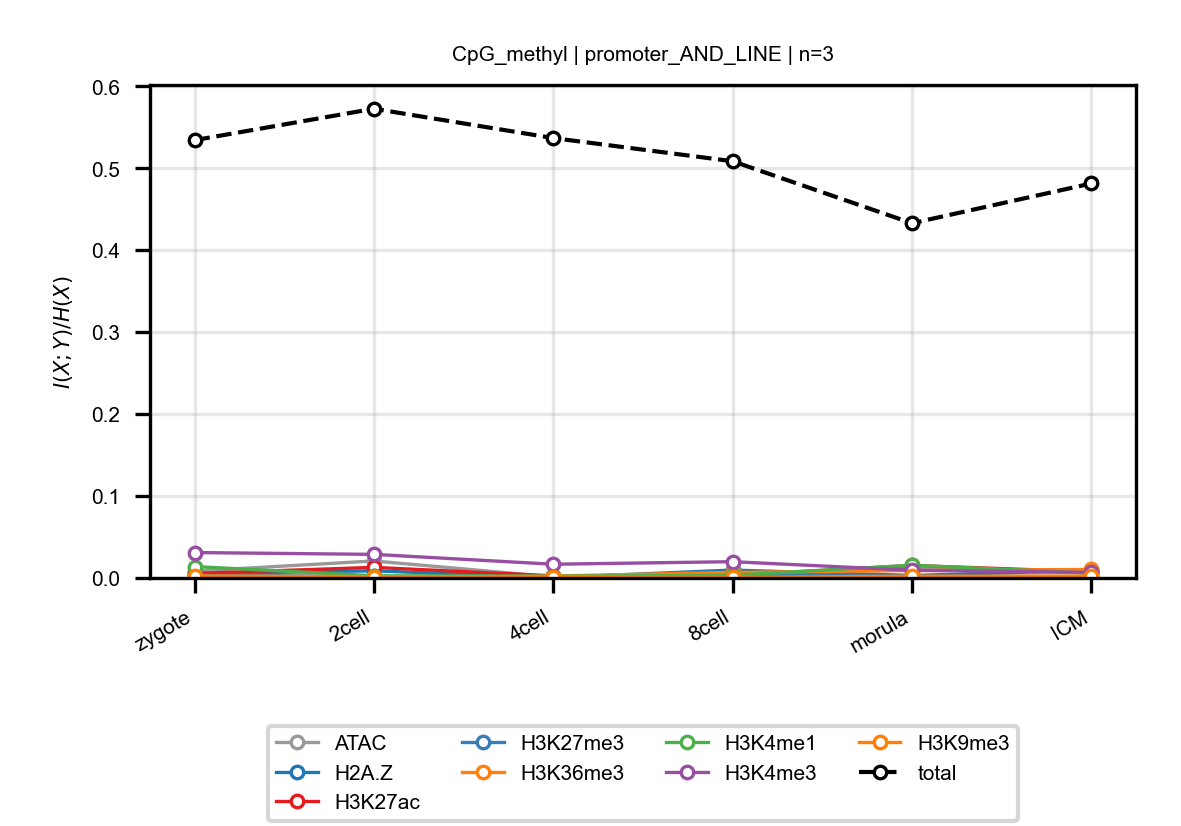

Data behind this chart, as committed beside it:
anchor, target, n_bins, stage, block, normalized_mi
CpG_methyl, ATAC, 3, zygote, promoter_AND_LINE, 0.008401
CpG_methyl, ATAC, 3, 2cell, promoter_AND_LINE, 0.02076
CpG_methyl, ATAC, 3, 4cell, promoter_AND_LINE, 0.001334
CpG_methyl, ATAC, 3, 8cell, promoter_AND_LINE, 0.005352
CpG_methyl, ATAC, 3, morula, promoter_AND_LINE, 0.01105
CpG_methyl, ATAC, 3, ICM, promoter_AND_LINE, 0.005897
CpG_methyl, H2A.Z, 3, zygote, promoter_AND_LINE, 0.005286
CpG_methyl, H2A.Z, 3, 2cell, promoter_AND_LINE, 0.00872
CpG_methyl, H2A.Z, 3, 4cell, promoter_AND_LINE, 0.0004327
CpG_methyl, H2A.Z, 3, 8cell, promoter_AND_LINE, 0.00963
CpG_methyl, H2A.Z, 3, morula, promoter_AND_LINE, 0.003033
CpG_methyl, H2A.Z, 3, ICM, promoter_AND_LINE, 0.009341
CpG_methyl, H3K27ac, 3, zygote, promoter_AND_LINE, 0.005552
CpG_methyl, H3K27ac, 3, 2cell, promoter_AND_LINE, 0.01292
CpG_methyl, H3K27ac, 3, 4cell, promoter_AND_LINE, 0.002597
CpG_methyl, H3K27ac, 3, 8cell, promoter_AND_LINE, 0.00316
CpG_methyl, H3K27ac, 3, morula, promoter_AND_LINE, 0.01525
CpG_methyl, H3K27ac, 3, ICM, promoter_AND_LINE, 0.007613
CpG_methyl, H3K27me3, 3, zygote, promoter_AND_LINE, 0.003371
CpG_methyl, H3K27me3, 3, 2cell, promoter_AND_LINE, 0.001876
CpG_methyl, H3K27me3, 3, 4cell, promoter_AND_LINE, 0.0008504
CpG_methyl, H3K27me3, 3, 8cell, promoter_AND_LINE, 0.004597
CpG_methyl, H3K27me3, 3, morula, promoter_AND_LINE, 0.00253
CpG_methyl, H3K27me3, 3, ICM, promoter_AND_LINE, 0.001562
CpG_methyl, H3K36me3, 3, zygote, promoter_AND_LINE, 0.0007242
CpG_methyl, H3K36me3, 3, 2cell, promoter_AND_LINE, 0.0007834
CpG_methyl, H3K36me3, 3, 4cell, promoter_AND_LINE, 0.002403
CpG_methyl, H3K36me3, 3, 8cell, promoter_AND_LINE, 0.006821
CpG_methyl, H3K36me3, 3, morula, promoter_AND_LINE, 0.009037
CpG_methyl, H3K36me3, 3, ICM, promoter_AND_LINE, 0.01044
CpG_methyl, H3K4me1, 3, zygote, promoter_AND_LINE, 0.01397
CpG_methyl, H3K4me1, 3, 2cell, promoter_AND_LINE, 0.002719
CpG_methyl, H3K4me1, 3, 4cell, promoter_AND_LINE, 0.0022
CpG_methyl, H3K4me1, 3, 8cell, promoter_AND_LINE, 0.003399
CpG_methyl, H3K4me1, 3, morula, promoter_AND_LINE, 0.01556
CpG_methyl, H3K4me1, 3, ICM, promoter_AND_LINE, 0.00595
CpG_methyl, H3K4me3, 3, zygote, promoter_AND_LINE, 0.03101
CpG_methyl, H3K4me3, 3, 2cell, promoter_AND_LINE, 0.0288
CpG_methyl, H3K4me3, 3, 4cell, promoter_AND_LINE, 0.01676
CpG_methyl, H3K4me3, 3, 8cell, promoter_AND_LINE, 0.01988
CpG_methyl, H3K4me3, 3, morula, promoter_AND_LINE, 0.0094
CpG_methyl, H3K4me3, 3, ICM, promoter_AND_LINE, 0.006828
CpG_methyl, H3K9me3, 3, zygote, promoter_AND_LINE, 0.002463
CpG_methyl, H3K9me3, 3, 2cell, promoter_AND_LINE, 0.00161
CpG_methyl, H3K9me3, 3, 4cell, promoter_AND_LINE, 0.001291
CpG_methyl, H3K9me3, 3, 8cell, promoter_AND_LINE, 0.0005731
CpG_methyl, H3K9me3, 3, morula, promoter_AND_LINE, 0.002191
CpG_methyl, H3K9me3, 3, ICM, promoter_AND_LINE, 0.002283
CpG_methyl, total, 3, zygote, promoter_AND_LINE, 0.5343
CpG_methyl, total, 3, 2cell, promoter_AND_LINE, 0.5726
CpG_methyl, total, 3, 4cell, promoter_AND_LINE, 0.5369
CpG_methyl, total, 3, 8cell, promoter_AND_LINE, 0.5086
CpG_methyl, total, 3, morula, promoter_AND_LINE, 0.4329
CpG_methyl, total, 3, ICM, promoter_AND_LINE, 0.4814
